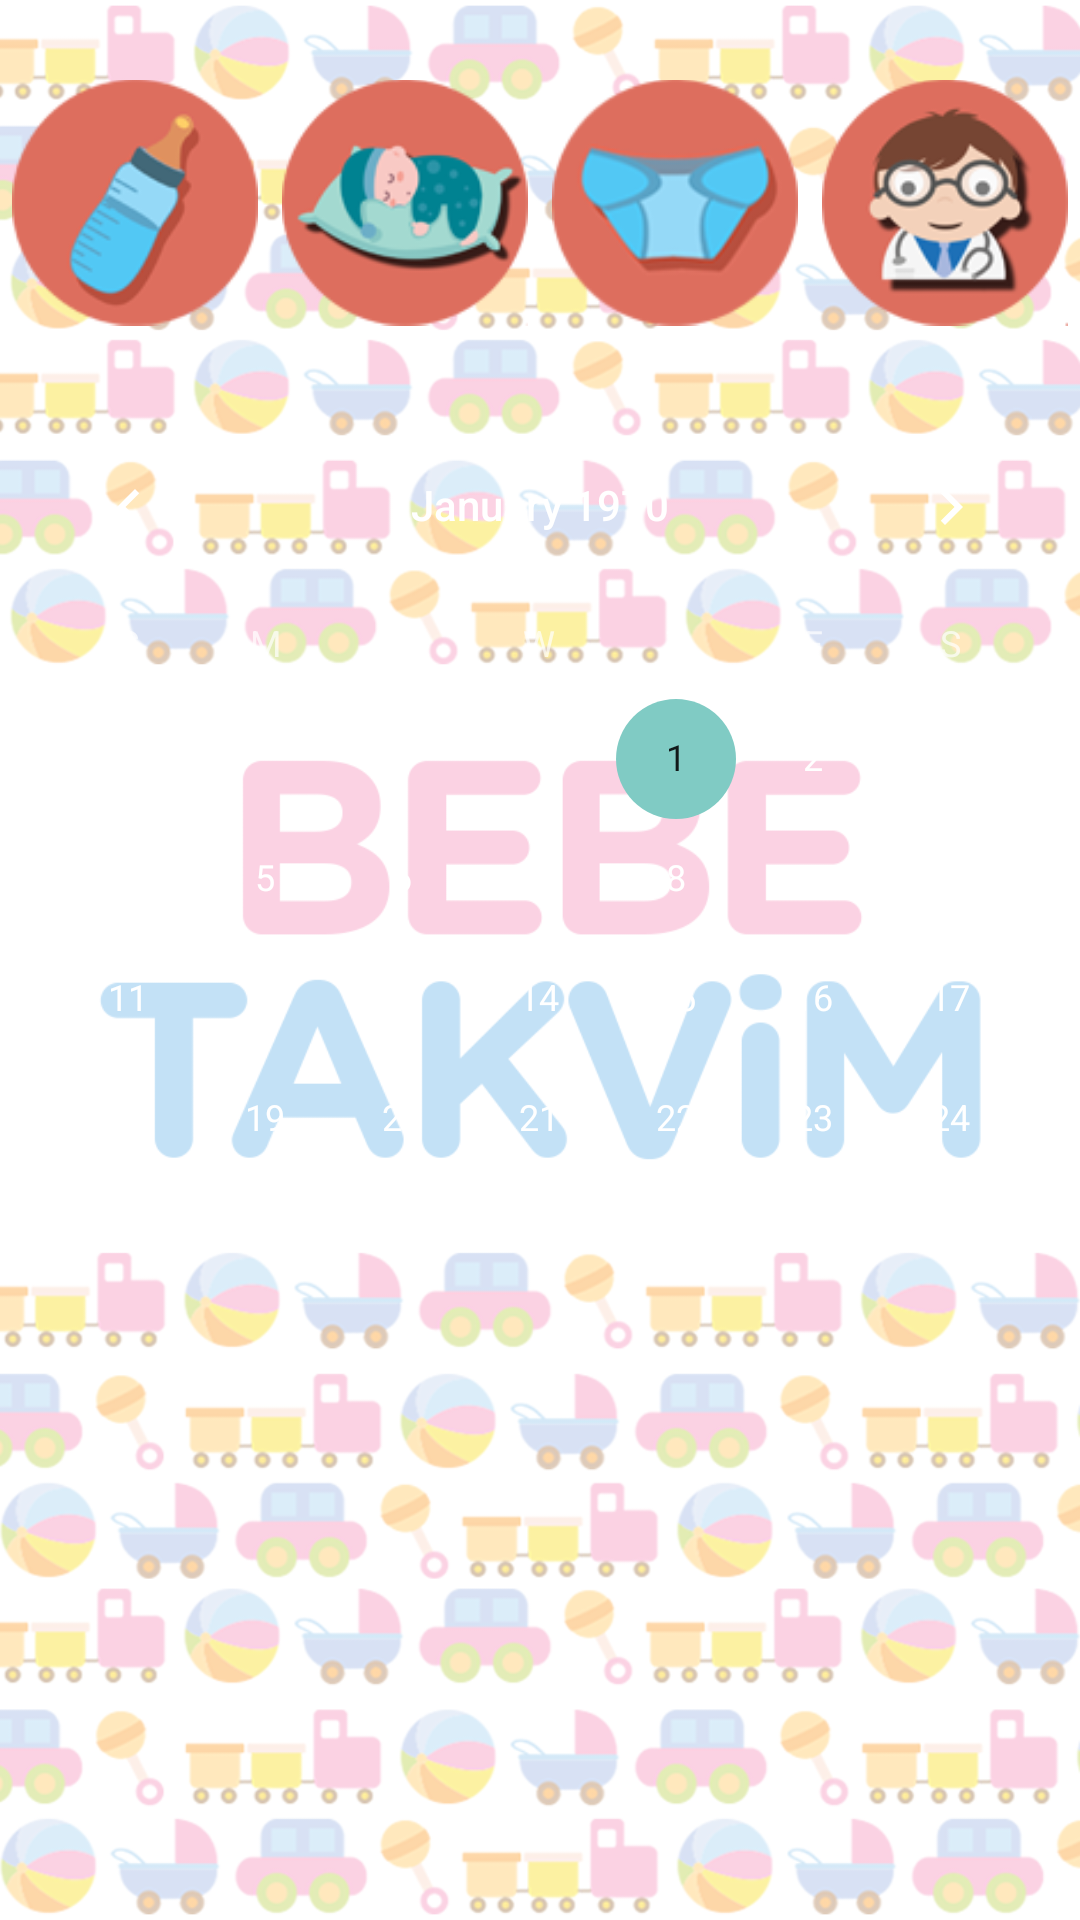

Layout XML and referenced resources for this Android screen:
<!-- AndroidManifest.xml: activity theme SplashTheme -->
<!-- res/layout/options.xml -->
<?xml version="1.0" encoding="utf-8"?>
<RelativeLayout xmlns:android="http://schemas.android.com/apk/res/android"
    xmlns:tools="http://schemas.android.com/tools"
    android:layout_width="match_parent"
    android:layout_height="match_parent"
    tools:context=".activities.OptionsActivity">

    <LinearLayout
        android:layout_width="match_parent"
        android:layout_height="wrap_content"
        android:layout_marginTop="10dp"
        android:orientation="horizontal"
        android:id="@+id/gridLayout">

        <ImageView
            android:id="@+id/imageView"
            android:layout_weight="0.25"
            android:layout_margin="4dp"
            android:layout_height="wrap_content"
            android:layout_width="wrap_content"
            android:src="@drawable/biberon" />

        <ImageView
            android:id="@+id/imageView2"
            android:layout_weight="0.25"
            android:layout_margin="4dp"

            android:layout_height="wrap_content"
            android:layout_width="wrap_content"
            android:src="@drawable/sleep"
            android:clickable="true"/>

        <ImageView
            android:id="@+id/imageView3"
            android:layout_weight="0.25"
            android:layout_margin="4dp"
            android:layout_height="wrap_content"
            android:layout_width="wrap_content"
            android:src="@drawable/bez"/>

        <ImageView
            android:id="@+id/imageView4"
            android:layout_height="wrap_content"
            android:layout_width="wrap_content"
            android:layout_margin="4dp"
            android:layout_weight="0.25"
            android:src="@drawable/doc" />
    </LinearLayout>

    <CalendarView
        android:layout_width="wrap_content"
        android:layout_height="wrap_content"
        android:id="@+id/calendarView2"
        android:layout_alignParentLeft="true"
        android:layout_alignParentStart="true"
        android:layout_below="@+id/gridLayout"
        android:layout_marginTop="10dp"
        android:layout_alignParentRight="true"
        android:layout_alignParentEnd="true"
        android:layout_alignParentBottom="true" />

</RelativeLayout>
<!-- resources referenced by this layout -->
<resources>
  <!-- drawable bez: png bitmap (drawable, 11055 bytes) -->
  <!-- drawable biberon: png bitmap (drawable, 9761 bytes) -->
  <!-- drawable doc: png bitmap (drawable, 13717 bytes) -->
  <!-- drawable sleep: png bitmap (drawable, 11988 bytes) -->
  <style name="SplashTheme" parent="Theme.AppCompat.NoActionBar">
          <item name="android:windowBackground">@drawable/startpage</item>
      </style>
  <!-- drawable startpage: png bitmap (drawable, 292295 bytes) -->
</resources>
